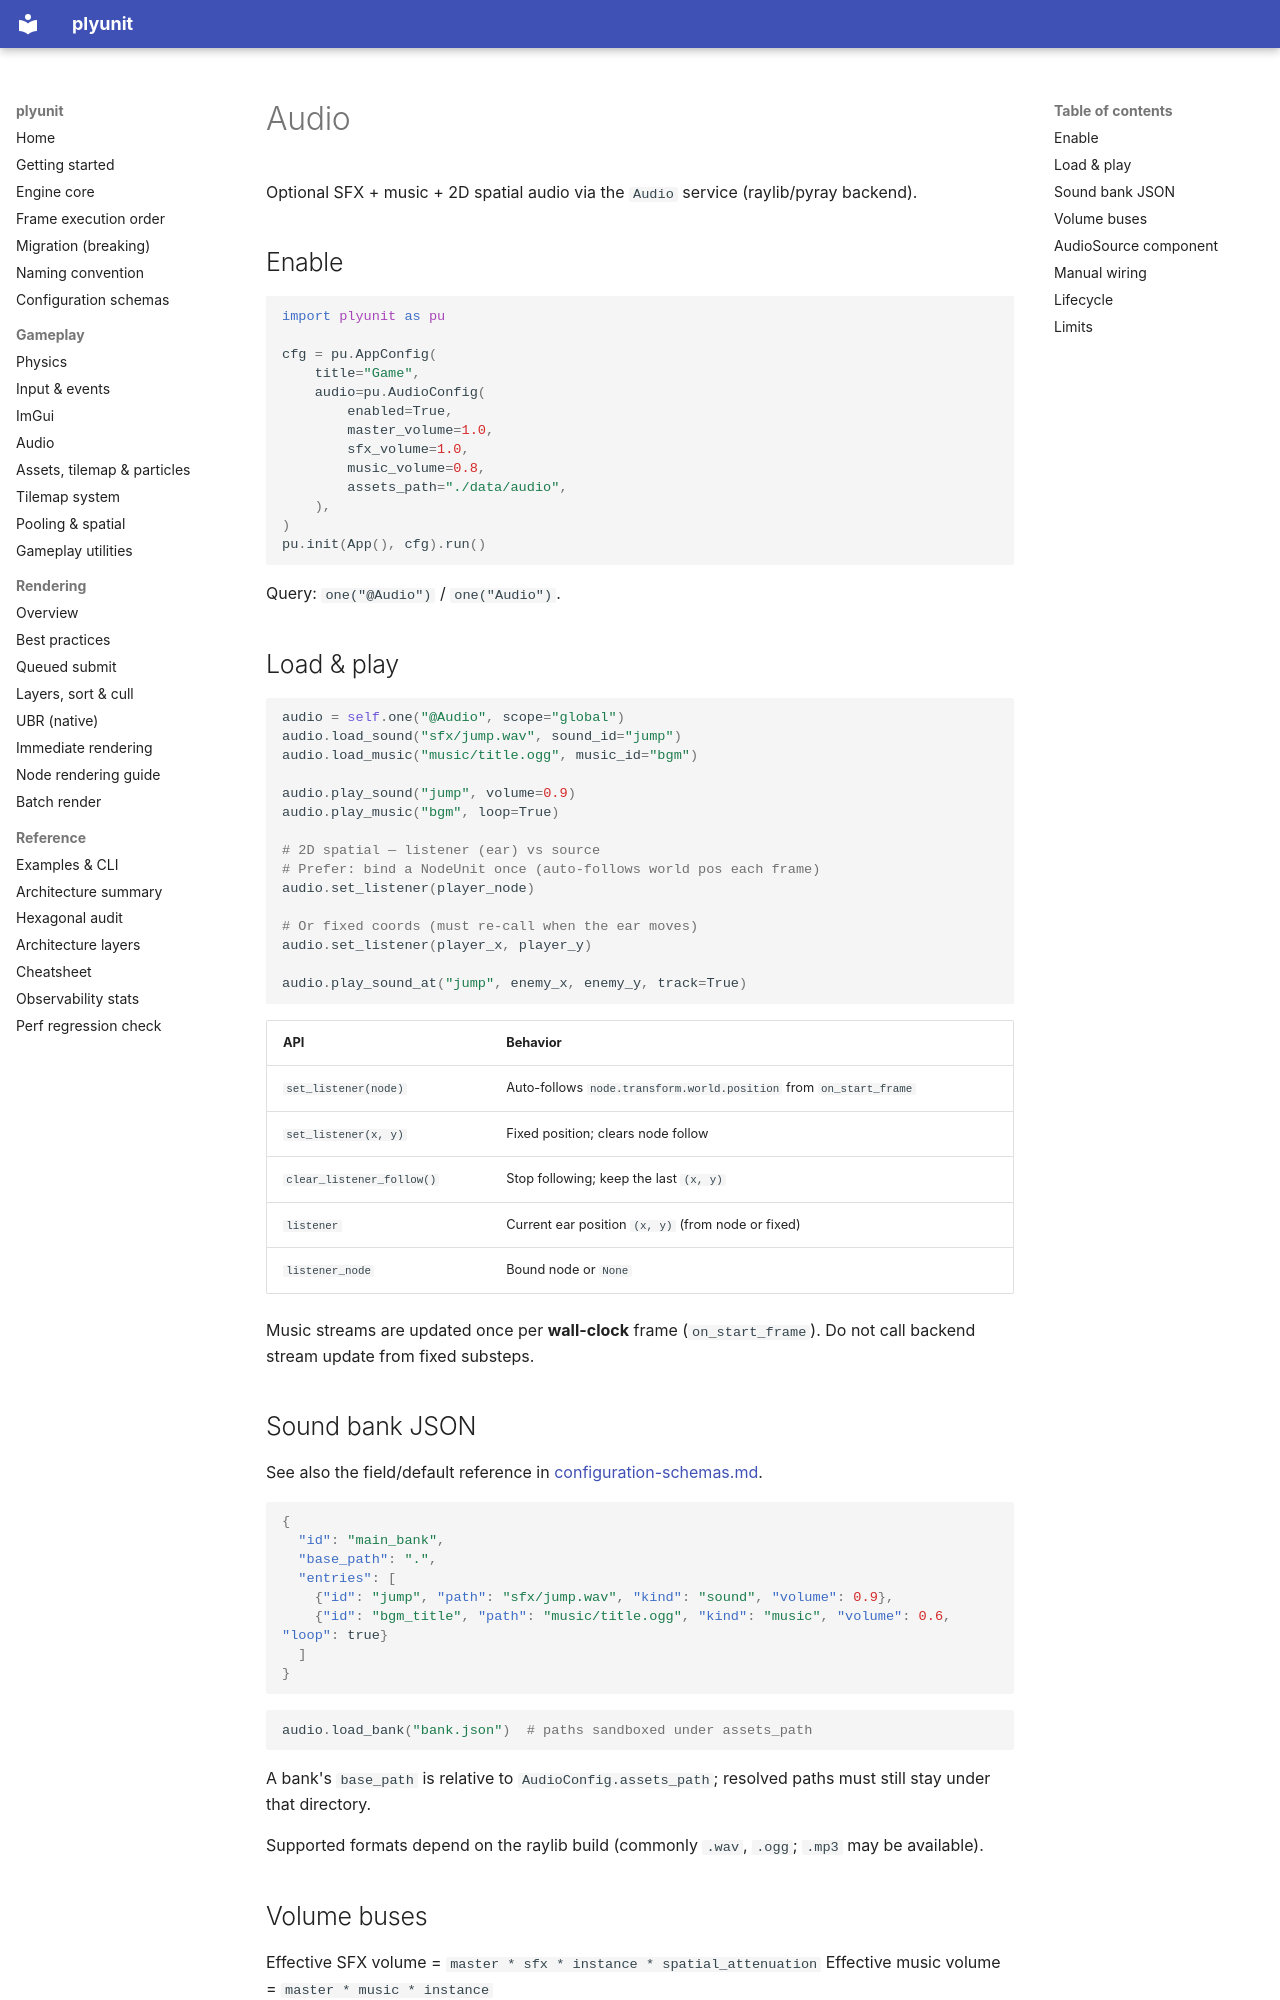

repository: ahmaadn/plyunit · page: en/audio/index.html · generator: mkdocs

# Audio

Optional SFX + music + 2D spatial audio via the `Audio` service (raylib/pyray backend).

## Enable

```python
import plyunit as pu

cfg = pu.AppConfig(
    title="Game",
    audio=pu.AudioConfig(
        enabled=True,
        master_volume=1.0,
        sfx_volume=1.0,
        music_volume=0.8,
        assets_path="./data/audio",
    ),
)
pu.init(App(), cfg).run()
```

Query: `one("@Audio")` / `one("Audio")`.

## Load & play

```python
audio = self.one("@Audio", scope="global")
audio.load_sound("sfx/jump.wav", sound_id="jump")
audio.load_music("music/title.ogg", music_id="bgm")

audio.play_sound("jump", volume=0.9)
audio.play_music("bgm", loop=True)

# 2D spatial — listener (ear) vs source
# Prefer: bind a NodeUnit once (auto-follows world pos each frame)
audio.set_listener(player_node)

# Or fixed coords (must re-call when the ear moves)
audio.set_listener(player_x, player_y)

audio.play_sound_at("jump", enemy_x, enemy_y, track=True)
```

| API | Behavior |
| --- | --- |
| `set_listener(node)` | Auto-follows `node.transform.world.position` from `on_start_frame` |
| `set_listener(x, y)` | Fixed position; clears node follow |
| `clear_listener_follow()` | Stop following; keep the last `(x, y)` |
| `listener` | Current ear position `(x, y)` (from node or fixed) |
| `listener_node` | Bound node or `None` |

Music streams are updated once per **wall-clock** frame (`on_start_frame`). Do not call backend stream update from fixed substeps.

## Sound bank JSON

See also the field/default reference in
[configuration-schemas.md](configuration-schemas.md#audio-bank-configuration).

```json
{
  "id": "main_bank",
  "base_path": ".",
  "entries": [
    {"id": "jump", "path": "sfx/jump.wav", "kind": "sound", "volume": 0.9},
    {"id": "bgm_title", "path": "music/title.ogg", "kind": "music", "volume": 0.6, "loop": true}
  ]
}
```

```python
audio.load_bank("bank.json")  # paths sandboxed under assets_path
```

A bank's `base_path` is relative to `AudioConfig.assets_path`; resolved paths
must still stay under that directory.

Supported formats depend on the raylib build (commonly `.wav`, `.ogg`; `.mp3` may be available).
